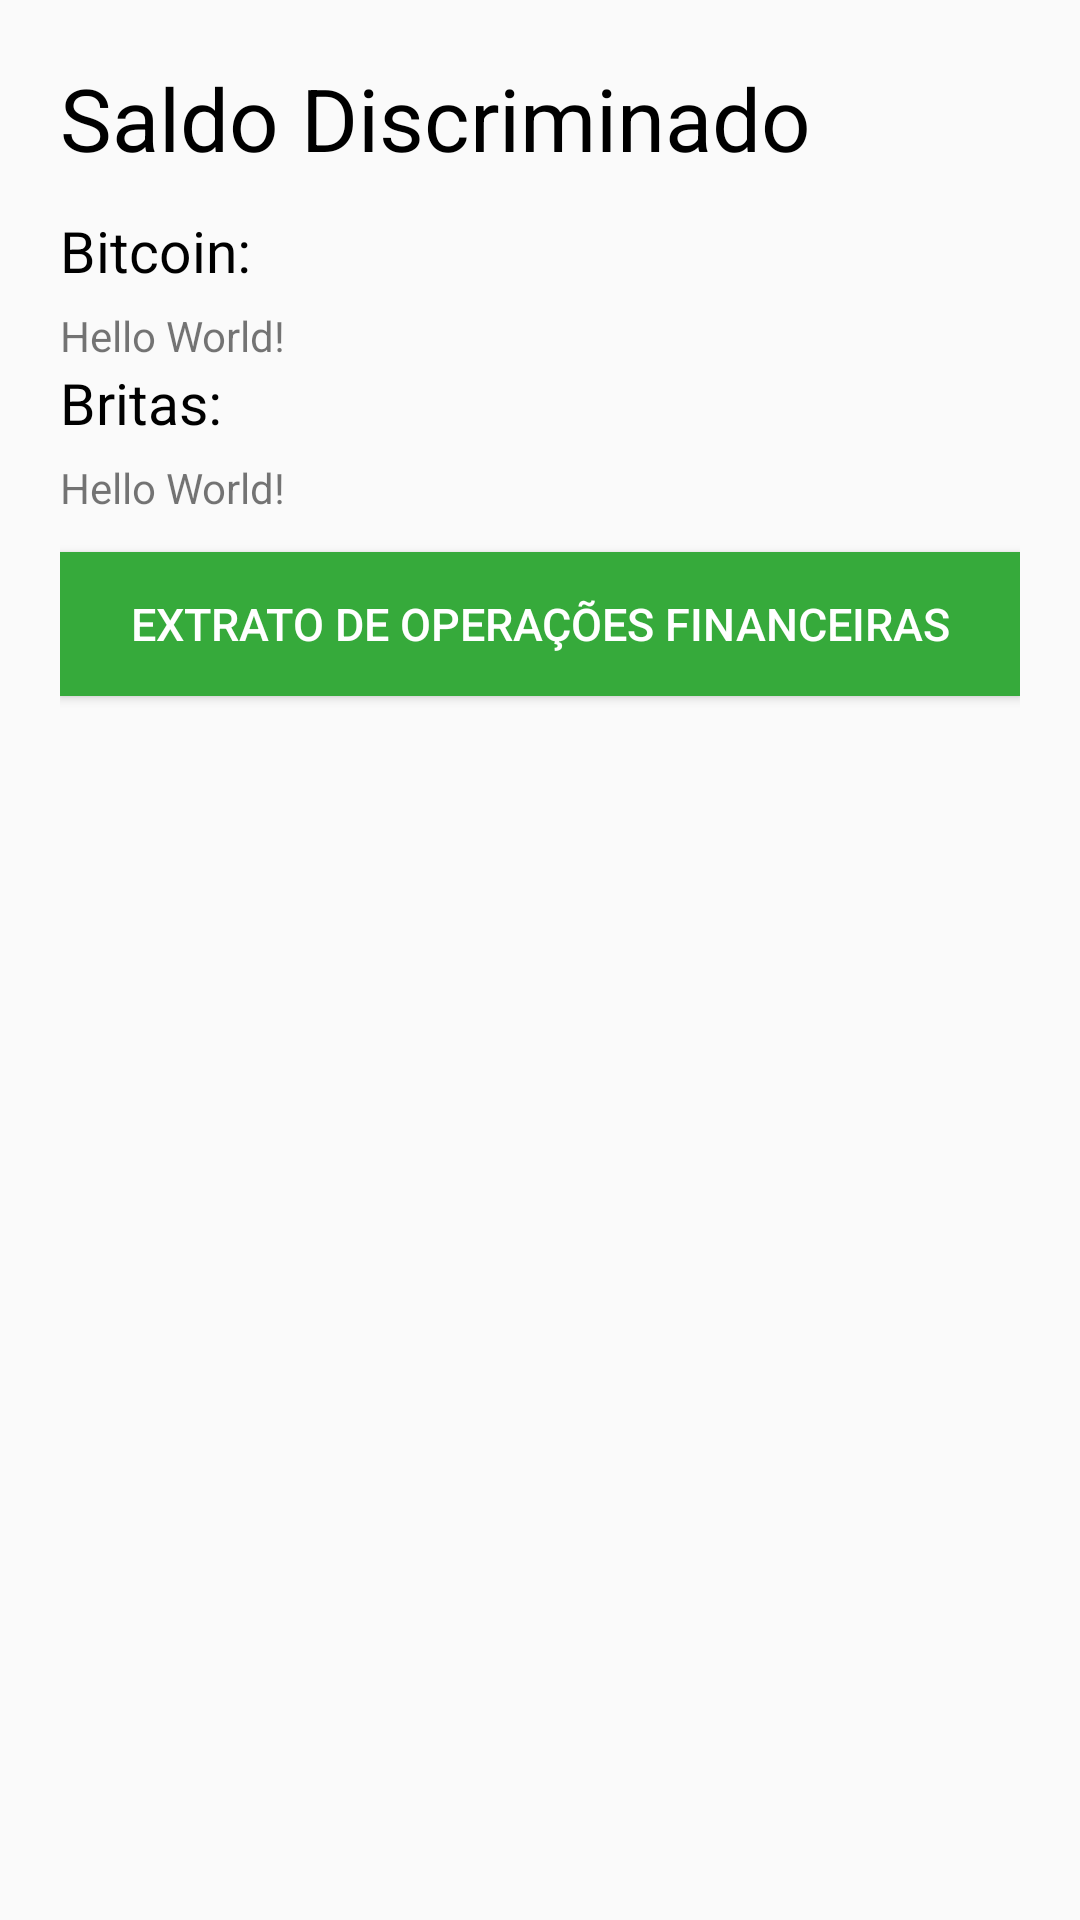

Produce the Android XML layout that renders to this screen, including the resource entries it uses.
<!-- AndroidManifest.xml: application theme AppThemeLight -->
<!-- res/layout/activity_main.xml -->
<?xml version="1.0" encoding="utf-8"?>
<LinearLayout
    xmlns:android="http://schemas.android.com/apk/res/android"
    xmlns:app="http://schemas.android.com/apk/res-auto"
    xmlns:tools="http://schemas.android.com/tools"
    android:layout_width="match_parent"
    android:layout_height="match_parent"
    style="@style/Container"
    android:orientation="vertical"
    tools:context=".MainActivity">

    <TextView
        style="@style/Title"
        android:layout_width="wrap_content"
        android:layout_height="wrap_content"
        android:text="Saldo Discriminado" />

    <TextView
        style="@style/SubTitle"
        android:layout_width="wrap_content"
        android:layout_height="wrap_content"
        android:text="Bitcoin:" />

    <TextView
        android:layout_width="wrap_content"
        android:layout_height="wrap_content"
        android:text="Hello World!" />

    <TextView
        style="@style/SubTitle"
        android:layout_width="wrap_content"
        android:layout_height="wrap_content"
        android:text="Britas:" />

    <TextView
        android:layout_width="wrap_content"
        android:layout_height="wrap_content"
        android:text="Hello World!" />
    <Button
        style="@style/ButtonPrimary"
        android:layout_width="match_parent"
        android:layout_height="wrap_content"
        android:text="@string/extract_operations"/>
</LinearLayout>
<!-- resources referenced by this layout -->
<resources>
  <string name="extract_operations">Extrato de operações financeiras</string>
  <style name="ButtonPrimary">
          <item name="android:textColor">@color/white</item>
          <item name="android:background">@color/green</item>
          <item name="android:textSize">15sp</item>
          <item name="android:layout_marginTop">12sp</item>
      </style>
  <style name="Container">
          <item name="android:padding">20dp</item>
      </style>
  <style name="SubTitle">
          <item name="android:textColor">@color/black</item>
          <item name="android:textSize">19sp</item>
          <item name="android:layout_marginBottom">6sp</item>
      </style>
  <style name="Title">
          <item name="android:textColor">@color/black</item>
          <item name="android:textSize">29sp</item>
          <item name="android:layout_marginBottom">12sp</item>
      </style>
  <style name="AppThemeLight" parent="Theme.AppCompat.Light.NoActionBar">
      </style>
  <color name="white">#FFFFFFFF</color>
  <color name="green">#FF36AA3B</color>
  <color name="black">#FF000000</color>
</resources>
